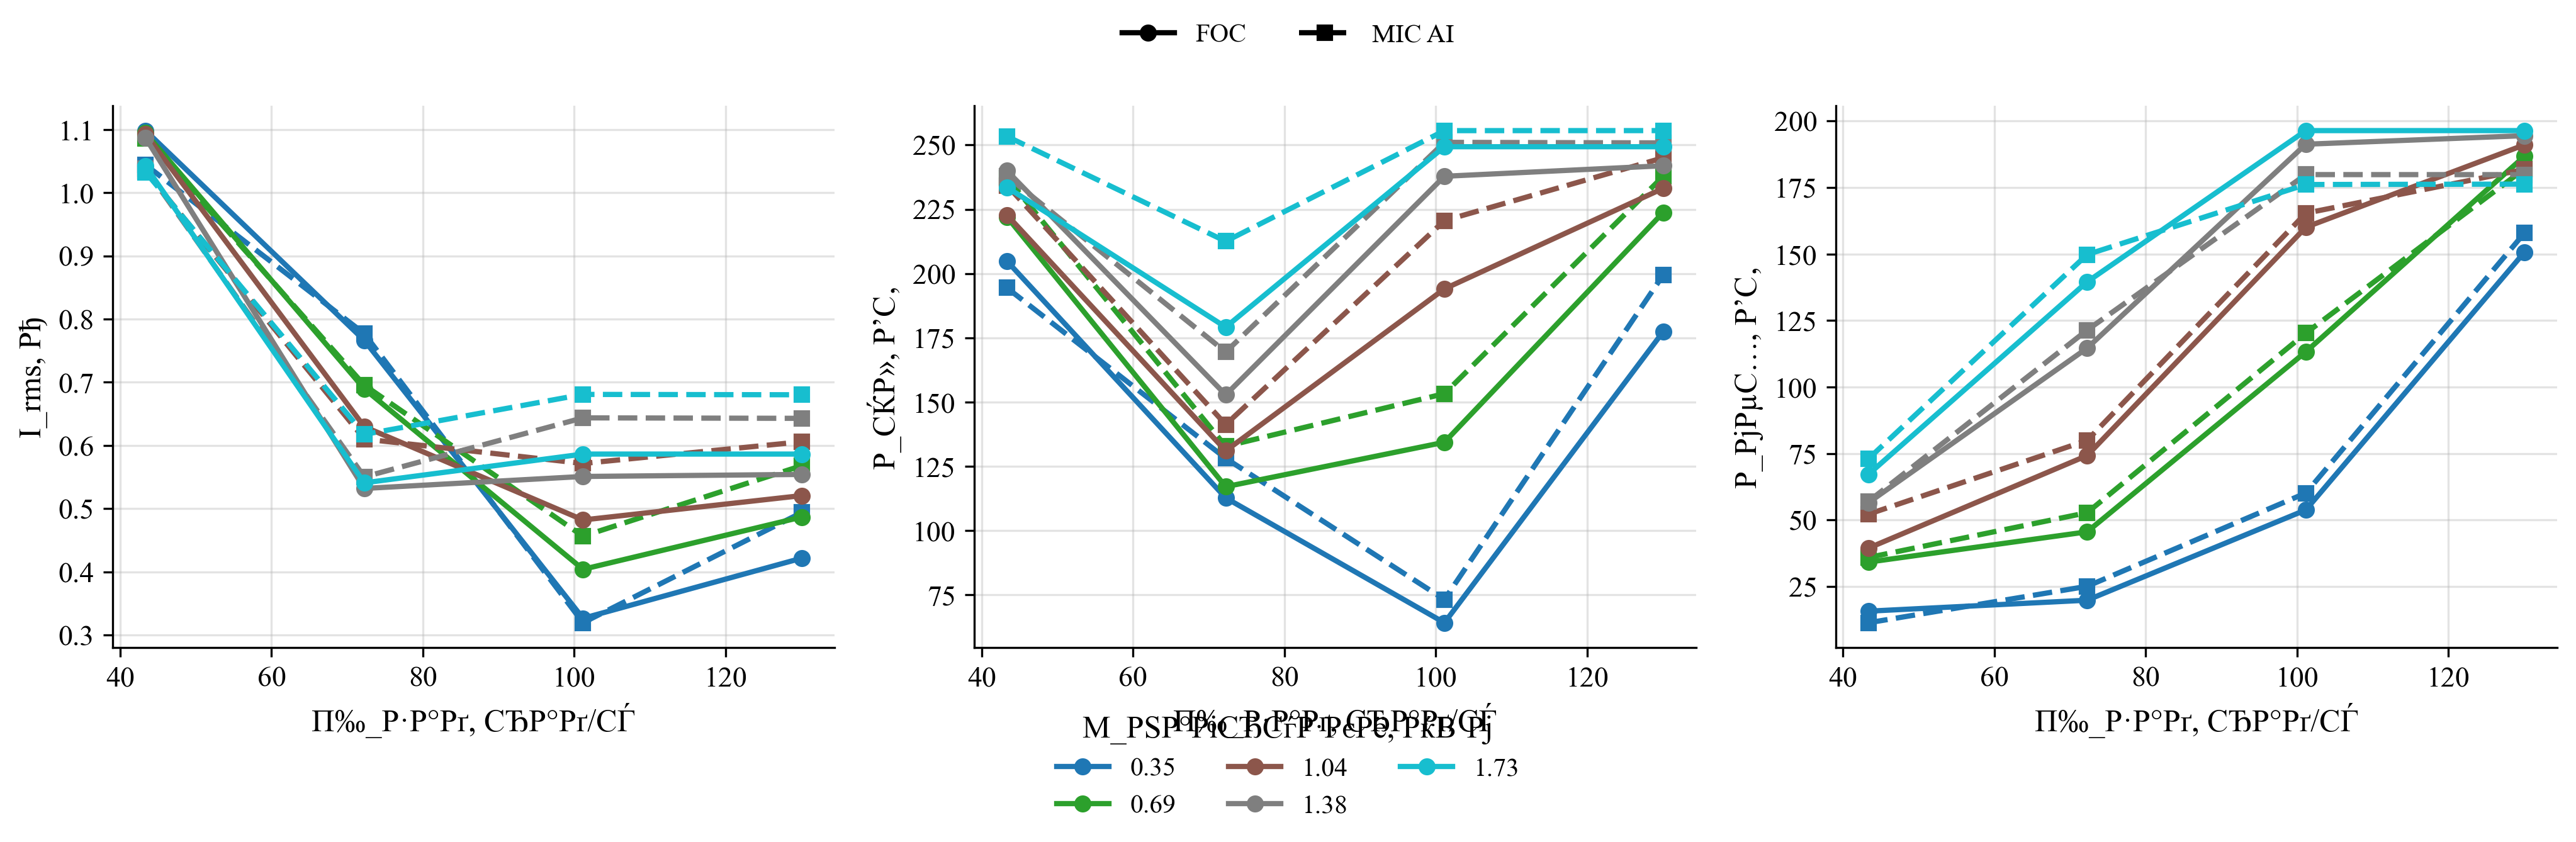

The data file committed next to this chart (first rows):
policy, load_torque, omega_ref, speed_err_abs, speed_err_rel, valid_speed, omega_ss, n2_rpm, i_rms, v_rms_phase, vll_rms, p_el, p_el_pos, p_el_motor_pos, p_mech, p_shaft, p2_kw, m2, eta, eta_raw, eta_pct, cos_phi, cos_phi_method, cos_phi_warning
FOC, 0.346, 43.35, 3.933, 0.09073, 0, 39.42, 376.4, 1.098, 131.2, 226.6, 204.8, 207.8, 195, 15.76, 13.64, 0.01364, 0.346, 0.06659, 0.06659, 6.659, 0.4409, phase, phase_line_disagreement
MIC_AI, 0.346, 43.35, 1.419, 0.03274, 1, 41.93, 400.4, 1.044, 111.6, 192.6, 194.4, 198.9, 186.6, 11.4, 14.51, 0.01451, 0.346, 0.07463, 0.07463, 7.463, 0.5189, phase, phase_line_disagreement
FOC, 0.346, 72.26, 1.357, 0.01877, 1, 70.9, 677, 0.7662, 154.9, 267.5, 112.7, 141, 135.3, 19.88, 24.53, 0.02453, 0.346, 0.2176, 0.2176, 21.76, 0.295, phase, phase_line_disagreement
MIC_AI, 0.346, 72.26, 1.214, 0.0168, 1, 71.04, 678.4, 0.7769, 127.8, 220.6, 128.1, 142.8, 136.2, 25.1, 24.58, 0.02458, 0.346, 0.1919, 0.1919, 19.19, 0.4036, phase, phase_line_disagreement
FOC, 0.346, 101.2, 0.2771, 0.00274, 1, 100.9, 963.4, 0.3264, 174.9, 302.5, 64.13, 64.13, 61.63, 53.82, 34.9, 0.0349, 0.346, 0.5443, 0.5443, 54.43, 0.3598, phase, phase_line_disagreement
MIC_AI, 0.346, 101.2, 0.5631, 0.005567, 1, 100.6, 960.6, 0.3193, 145.6, 251.8, 73.17, 73.17, 70.71, 60.16, 34.81, 0.03481, 0.346, 0.4757, 0.4757, 47.57, 0.507, phase, phase_line_disagreement
FOC, 0.346, 130.1, 12.49, 0.09605, 0, 117.6, 1123, 0.4215, 185.9, 320.7, 177.4, 177.4, 173.9, 150.8, 40.68, 0.04068, 0.346, 0.2294, 0.2294, 22.94, 0.74, phase, 
MIC_AI, 0.346, 130.1, 14.68, 0.1129, 0, 115.4, 1102, 0.4938, 155.9, 269, 199.4, 199.4, 195.2, 158, 39.92, 0.03992, 0.346, 0.2002, 0.2002, 20.02, 0.8453, phase, 
FOC, 0.692, 43.35, 3.456, 0.07971, 0, 39.9, 381, 1.094, 133.8, 231.3, 222, 224.2, 211.1, 34.2, 27.61, 0.02761, 0.692, 0.1244, 0.1244, 12.44, 0.473, phase, phase_line_disagreement
MIC_AI, 0.692, 43.35, 1.357, 0.0313, 1, 42, 401, 1.086, 114.8, 198.4, 237.3, 238.6, 224.9, 35.93, 29.06, 0.02906, 0.692, 0.1225, 0.1225, 12.25, 0.5963, phase, phase_line_disagreement
FOC, 0.692, 72.26, 0.9073, 0.01256, 1, 71.35, 681.3, 0.6895, 158.8, 274.2, 117.1, 134.2, 129.3, 45.59, 49.37, 0.04937, 0.692, 0.4217, 0.4217, 42.17, 0.3369, phase, phase_line_disagreement
MIC_AI, 0.692, 72.26, 0.8135, 0.01126, 1, 71.44, 682.2, 0.6954, 130.2, 225, 132.8, 138.6, 132.8, 52.78, 49.44, 0.04944, 0.692, 0.3723, 0.3723, 37.23, 0.4646, phase, phase_line_disagreement
FOC, 0.692, 101.2, 2.916, 0.02883, 1, 98.24, 938.2, 0.4039, 176.7, 305.3, 134.4, 134.4, 131.2, 113.3, 67.98, 0.06798, 0.692, 0.506, 0.506, 50.6, 0.6128, phase, phase_line_disagreement
MIC_AI, 0.692, 101.2, 4.609, 0.04556, 1, 96.55, 922, 0.4563, 147.1, 254.1, 153.3, 153.3, 149.6, 120.3, 66.81, 0.06681, 0.692, 0.4359, 0.4359, 43.59, 0.7431, phase, 
FOC, 0.692, 130.1, 24.43, 0.1878, 0, 105.6, 1009, 0.4867, 181, 312.3, 223.7, 223.7, 219.7, 186.8, 73.1, 0.0731, 0.692, 0.3267, 0.3267, 32.67, 0.8313, phase, 
MIC_AI, 0.692, 130.1, 28.28, 0.2174, 0, 101.8, 972, 0.5679, 150.6, 259.9, 237.8, 237.8, 232.8, 182.1, 70.43, 0.07043, 0.692, 0.2962, 0.2962, 29.62, 0.9071, phase, 
FOC, 1.038, 43.35, 3.84, 0.08857, 0, 39.51, 377.3, 1.093, 138.1, 238.6, 222.8, 223.6, 210.1, 39.45, 41.01, 0.04101, 1.038, 0.1841, 0.1841, 18.41, 0.4609, phase, phase_line_disagreement
MIC_AI, 1.038, 43.35, 1.462, 0.03373, 1, 41.89, 400, 1.034, 113.9, 196.7, 234.3, 235, 222.3, 52.2, 43.48, 0.04348, 1.038, 0.1856, 0.1856, 18.56, 0.6268, phase, phase_line_disagreement
FOC, 1.038, 72.26, 0.6186, 0.008561, 1, 71.64, 684.1, 0.6296, 161.4, 278.8, 131, 139.8, 135.1, 74.25, 74.36, 0.07436, 1.038, 0.5675, 0.5675, 56.75, 0.4117, phase, phase_line_disagreement
MIC_AI, 1.038, 72.26, 0.9086, 0.01258, 1, 71.35, 681.3, 0.6102, 133, 229.8, 141.2, 143.7, 138.7, 79.95, 74.06, 0.07406, 1.038, 0.5243, 0.5243, 52.43, 0.5585, phase, phase_line_disagreement
FOC, 1.038, 101.2, 8.595, 0.08496, 0, 92.56, 883.9, 0.4821, 174.9, 301.9, 194, 194, 190.2, 160.1, 96.08, 0.09608, 1.038, 0.4952, 0.4952, 49.52, 0.7517, phase, 
MIC_AI, 1.038, 101.2, 12.38, 0.1223, 0, 88.78, 847.8, 0.5714, 144.7, 249.6, 220.6, 220.6, 215.6, 165.4, 92.15, 0.09215, 1.038, 0.4178, 0.4178, 41.78, 0.8695, phase, 
FOC, 1.038, 130.1, 35.67, 0.2743, 0, 94.39, 901.4, 0.5206, 175.8, 303.2, 233.2, 233.2, 228.8, 191.1, 97.97, 0.09797, 1.038, 0.4202, 0.4202, 42.02, 0.8334, phase, 
MIC_AI, 1.038, 130.1, 40.68, 0.3128, 0, 89.38, 853.5, 0.6058, 145.1, 250.4, 245, 245, 239.6, 181.8, 92.78, 0.09278, 1.038, 0.3786, 0.3786, 37.86, 0.9084, phase, 
FOC, 1.384, 43.35, 2.882, 0.06647, 0, 40.47, 386.5, 1.087, 138.7, 239.8, 240, 240.3, 226.9, 56.52, 56.01, 0.05601, 1.384, 0.2334, 0.2334, 23.34, 0.4997, phase, phase_line_disagreement
MIC_AI, 1.384, 43.35, 1.555, 0.03586, 1, 41.8, 399.2, 1.038, 117.4, 202.8, 237.9, 238, 225.1, 56.99, 57.85, 0.05785, 1.384, 0.2432, 0.2432, 24.32, 0.6154, phase, phase_line_disagreement
FOC, 1.384, 72.26, 0.8092, 0.0112, 1, 71.45, 682.3, 0.5319, 162.4, 280.7, 152.8, 153.5, 149.4, 114.6, 98.88, 0.09888, 1.384, 0.6471, 0.6471, 64.71, 0.5731, phase, phase_line_disagreement
MIC_AI, 1.384, 72.26, 1.913, 0.02648, 1, 70.34, 671.7, 0.5502, 133.4, 230.6, 169.5, 169.5, 165, 121.4, 97.35, 0.09735, 1.384, 0.5744, 0.5744, 57.44, 0.7493, phase, 
FOC, 1.384, 101.2, 16.3, 0.1612, 0, 84.86, 810.3, 0.5509, 171, 295, 237.8, 237.8, 233.2, 191.3, 117.4, 0.1174, 1.384, 0.4938, 0.4938, 49.38, 0.825, phase, 
MIC_AI, 1.384, 101.2, 22.62, 0.2236, 0, 78.54, 750, 0.6436, 139.5, 240.7, 251, 251, 245.2, 179.9, 108.7, 0.1087, 1.384, 0.433, 0.433, 43.3, 0.9099, phase, 
FOC, 1.384, 130.1, 45.17, 0.3473, 0, 84.89, 810.7, 0.5541, 171, 295, 241.9, 241.9, 237.3, 194.5, 117.5, 0.1175, 1.384, 0.4856, 0.4856, 48.56, 0.8347, phase, 
MIC_AI, 1.384, 130.1, 51.53, 0.3962, 0, 78.53, 749.9, 0.6429, 139.6, 240.9, 250.8, 250.8, 245, 179.9, 108.7, 0.1087, 1.384, 0.4333, 0.4333, 43.33, 0.9097, phase, 
FOC, 1.73, 43.35, 2.408, 0.05555, 0, 40.95, 391, 1.042, 139.3, 240.8, 233.5, 233.7, 221.1, 67.17, 70.83, 0.07083, 1.73, 0.3033, 0.3033, 30.33, 0.5066, phase, phase_line_disagreement
MIC_AI, 1.73, 43.35, 1.614, 0.03722, 1, 41.74, 398.6, 1.033, 117.6, 203.2, 253.4, 253.4, 240.6, 73.05, 72.21, 0.07221, 1.73, 0.285, 0.285, 28.5, 0.6601, phase, phase_line_disagreement
FOC, 1.73, 72.26, 2.425, 0.03356, 1, 69.83, 666.8, 0.5408, 162.3, 280.4, 179.2, 179.2, 174.8, 139.5, 120.8, 0.1208, 1.73, 0.6743, 0.6743, 67.43, 0.6636, phase, phase_line_disagreement
MIC_AI, 1.73, 72.26, 6.014, 0.08324, 0, 66.24, 632.6, 0.6174, 131.9, 227.8, 212.5, 212.5, 207.1, 149.8, 114.6, 0.1146, 1.73, 0.5392, 0.5392, 53.92, 0.8477, phase, 
FOC, 1.73, 101.2, 24.64, 0.2436, 0, 76.52, 730.7, 0.5863, 166.1, 286.5, 249.3, 249.3, 244.3, 196.4, 132.4, 0.1324, 1.73, 0.5309, 0.5309, 53.09, 0.8362, phase, 
MIC_AI, 1.73, 101.2, 32.42, 0.3205, 0, 68.74, 656.4, 0.6808, 133.9, 231, 255.6, 255.6, 249.2, 176.1, 118.9, 0.1189, 1.73, 0.4652, 0.4652, 46.52, 0.9114, phase, 
FOC, 1.73, 130.1, 53.54, 0.4117, 0, 76.52, 730.7, 0.5863, 166.1, 286.5, 249.3, 249.3, 244.3, 196.4, 132.4, 0.1324, 1.73, 0.5309, 0.5309, 53.09, 0.8362, phase, 
MIC_AI, 1.73, 130.1, 61.28, 0.4711, 0, 68.78, 656.8, 0.6802, 134, 231.2, 255.6, 255.6, 249.3, 176.3, 119, 0.119, 1.73, 0.4655, 0.4655, 46.55, 0.9113, phase, 
